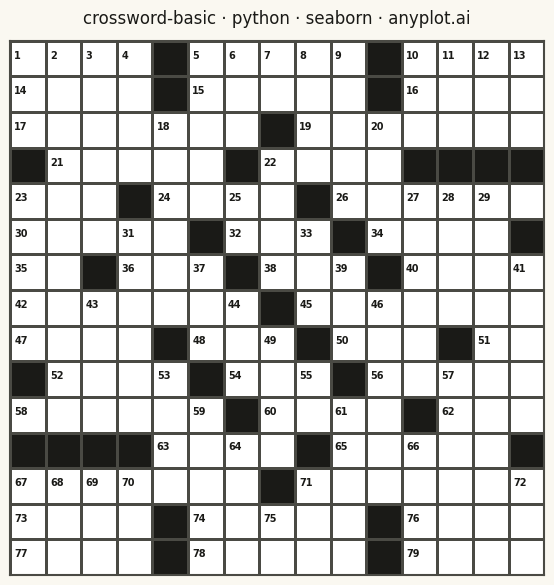

Write the Python code that produced this figure.
""" anyplot.ai
crossword-basic: Crossword Puzzle Grid
Library: seaborn 0.13.2 | Python 3.13.13
Quality: 88/100 | Updated: 2026-05-20
"""

import os

import matplotlib.pyplot as plt
import numpy as np
import seaborn as sns


# Theme tokens
THEME = os.getenv("ANYPLOT_THEME", "light")
PAGE_BG = "#FAF8F1" if THEME == "light" else "#1A1A17"
ELEVATED_BG = "#FFFDF6" if THEME == "light" else "#242420"
INK = "#1A1A17" if THEME == "light" else "#F0EFE8"
INK_SOFT = "#4A4A44" if THEME == "light" else "#B8B7B0"

sns.set_theme(
    style="ticks",
    rc={
        "figure.facecolor": PAGE_BG,
        "axes.facecolor": PAGE_BG,
        "axes.edgecolor": INK_SOFT,
        "axes.labelcolor": INK,
        "text.color": INK,
        "xtick.color": INK_SOFT,
        "ytick.color": INK_SOFT,
        "grid.color": INK,
        "grid.alpha": 0.10,
        "legend.facecolor": ELEVATED_BG,
        "legend.edgecolor": INK_SOFT,
    },
)

# Data: 15x15 crossword grid with 180-degree rotational symmetry
grid_size = 15
grid = np.zeros((grid_size, grid_size), dtype=int)

blocked_positions = [
    (0, 4),
    (0, 10),
    (1, 4),
    (1, 10),
    (2, 7),
    (3, 0),
    (3, 6),
    (3, 11),
    (3, 12),
    (3, 13),
    (3, 14),
    (4, 3),
    (4, 8),
    (5, 5),
    (5, 9),
    (5, 14),
    (6, 2),
    (6, 6),
    (6, 10),
    (7, 7),
]

for r, c in blocked_positions:
    grid[r, c] = 1
    grid[grid_size - 1 - r, grid_size - 1 - c] = 1

# Calculate clue numbers for cells that start across or down words
numbers = {}
clue_num = 1
for r in range(grid_size):
    for c in range(grid_size):
        if grid[r, c] == 1:
            continue
        starts_across = (c == 0 or grid[r, c - 1] == 1) and (c < grid_size - 1 and grid[r, c + 1] == 0)
        starts_down = (r == 0 or grid[r - 1, c] == 1) and (r < grid_size - 1 and grid[r + 1, c] == 0)
        if starts_across or starts_down:
            numbers[(r, c)] = clue_num
            clue_num += 1

# Cell colors: open cells are warm white, blocked cells near-black (data encoding)
cell_open = "#FFFFFF" if THEME == "light" else "#FAF8F1"
cell_blocked = "#1A1A17"
# Numbers always dark — open cells are light in both themes
NUMBER_INK = "#1A1A17"

# Plot
fig, ax = plt.subplots(figsize=(6, 6), dpi=400, facecolor=PAGE_BG)

cmap = sns.color_palette([cell_open, cell_blocked])
sns.heatmap(
    grid,
    ax=ax,
    cmap=cmap,
    cbar=False,
    square=True,
    linewidths=1.0,
    linecolor=INK_SOFT,
    xticklabels=False,
    yticklabels=False,
)

# Add clue numbers to top-left corner of numbered cells
for (r, c), num in numbers.items():
    ax.text(c + 0.12, r + 0.28, str(num), fontsize=7, fontweight="bold", color=NUMBER_INK, ha="left", va="top")

# Style
ax.set_title("crossword-basic · python · seaborn · anyplot.ai", fontsize=12, fontweight="medium", color=INK, pad=12)

for spine in ax.spines.values():
    spine.set_visible(True)
    spine.set_color(INK_SOFT)
    spine.set_linewidth(1.5)

plt.tight_layout()
plt.savefig(f"plot-{THEME}.png", dpi=400, bbox_inches="tight", facecolor=PAGE_BG)
